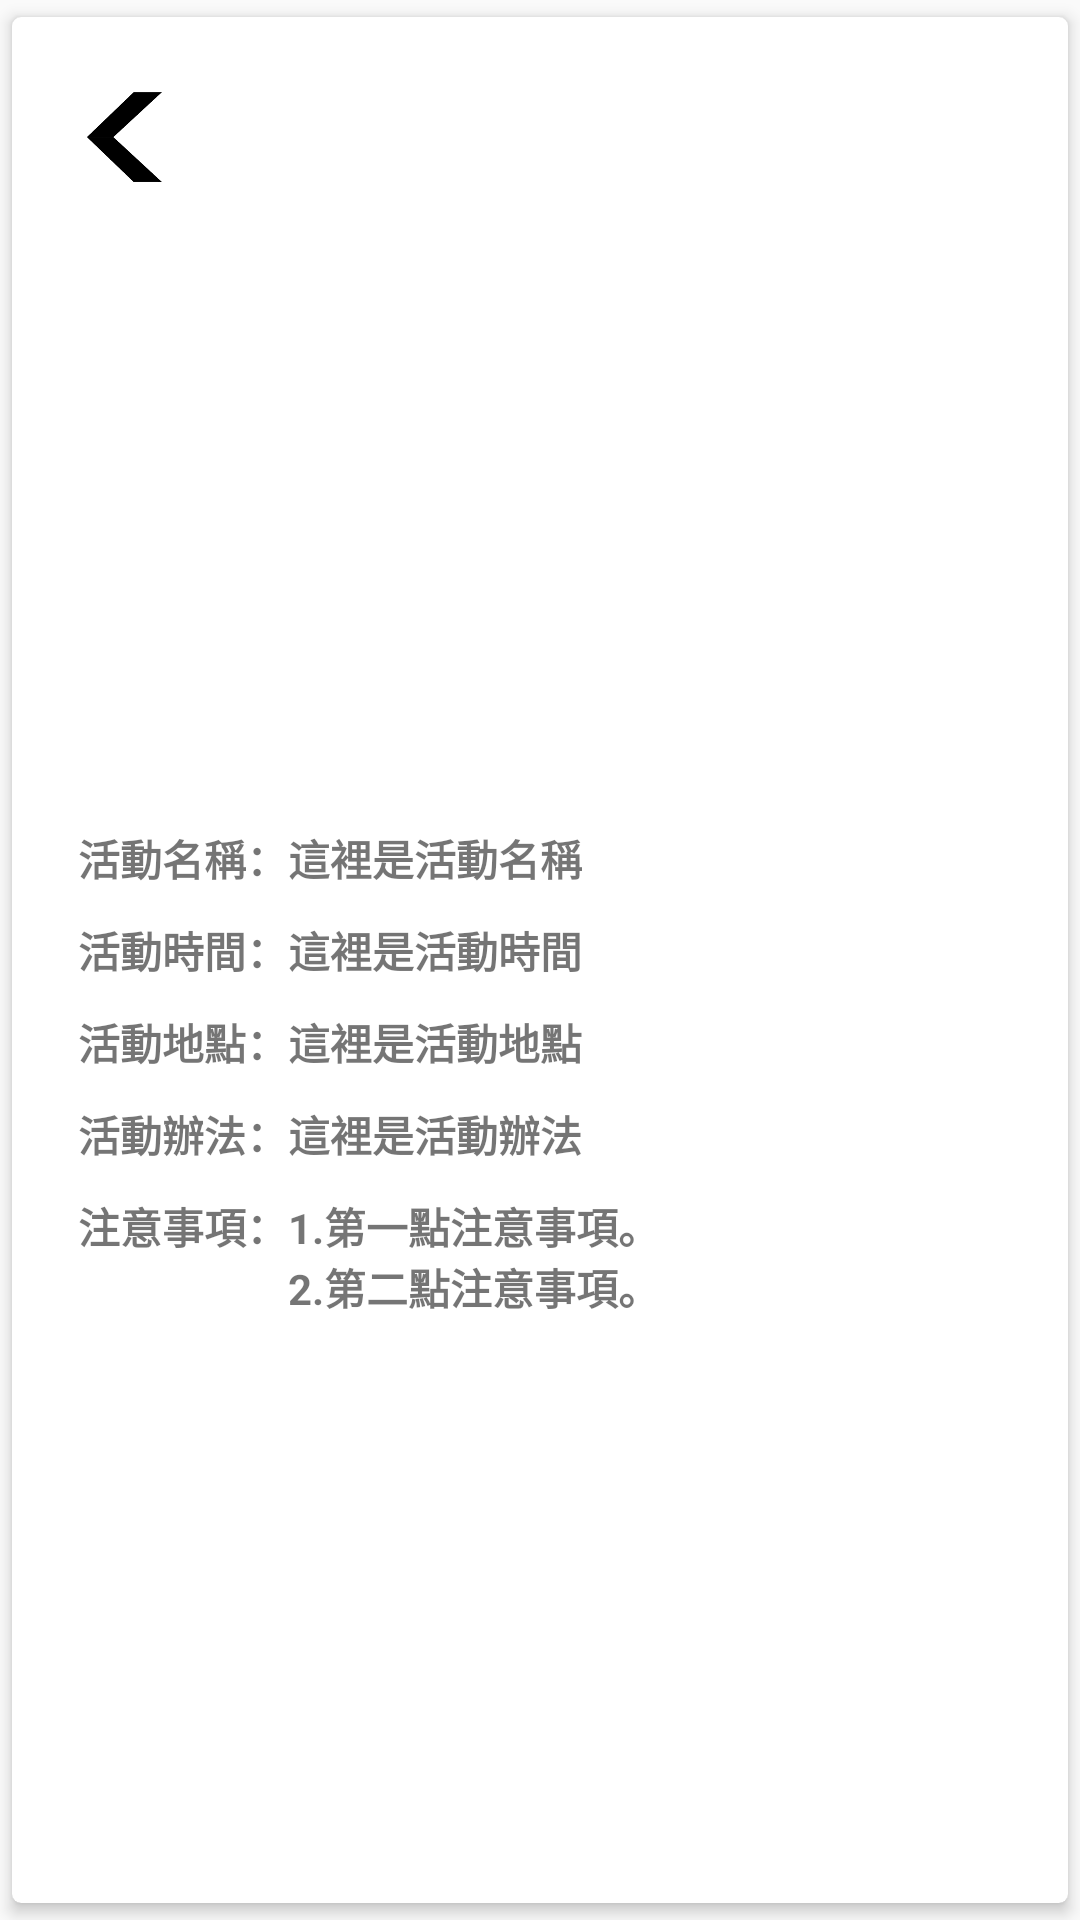

This screen was rendered from an Android layout file. Write that file and the resources it references.
<!-- AndroidManifest.xml: application theme Theme.AppCompat.Light.NoActionBar -->
<!-- res/layout/activity_gift_detail.xml -->
<?xml version="1.0" encoding="utf-8"?>
<android.support.v7.widget.CardView xmlns:android="http://schemas.android.com/apk/res/android"
    android:layout_width="match_parent"
    android:layout_height="match_parent"
    xmlns:app="http://schemas.android.com/apk/res-auto"
    app:cardBackgroundColor="#fff"
    app:cardCornerRadius="3dp"
    app:cardElevation="3dp"
    app:contentPadding="5dp"
    app:cardUseCompatPadding="true">

    <android.support.constraint.ConstraintLayout xmlns:android="http://schemas.android.com/apk/res/android"
        xmlns:app="http://schemas.android.com/apk/res-auto"
        xmlns:tools="http://schemas.android.com/tools"
        android:layout_width="match_parent"
        android:layout_height="match_parent"
        tools:context=".GiftDetailActivity">

        <android.support.constraint.Guideline
            android:id="@+id/gl_top"
            android:layout_width="wrap_content"
            android:layout_height="wrap_content"
            android:orientation="horizontal"
            app:layout_constraintGuide_percent="0.05" />

        <android.support.constraint.Guideline
            android:id="@+id/gl_left"
            android:layout_width="wrap_content"
            android:layout_height="wrap_content"
            android:orientation="vertical"
            app:layout_constraintGuide_percent="0.05" />

        <android.support.constraint.Guideline
            android:id="@+id/gl_right"
            android:layout_width="wrap_content"
            android:layout_height="wrap_content"
            android:orientation="vertical"
            app:layout_constraintGuide_percent="0.95" />

        <ImageButton
            android:id="@+id/back_toGift"
            android:layout_width="25dp"
            android:layout_height="30dp"
            android:layout_marginLeft="20dp"
            android:layout_marginTop="20dp"
            android:background="@mipmap/black_back_left"
            android:scaleType="fitCenter"
            app:layout_constraintStart_toStartOf="parent"
            app:layout_constraintTop_toTopOf="parent" />

        <ImageView
            android:id="@+id/imgv_gift"
            android:layout_width="0dp"
            android:layout_height="200dp"
            android:src="@null"
            android:scaleType="fitXY"
            android:layout_marginTop="5dp"
            app:layout_constraintTop_toBottomOf="@+id/back_toGift"
            app:layout_constraintLeft_toRightOf="@id/gl_left"
            app:layout_constraintRight_toRightOf="@id/gl_right"/>

        
        <TextView
            android:id="@+id/activity_title"
            android:layout_width="wrap_content"
            android:layout_height="wrap_content"
            android:text="@string/activity_title"
            android:textStyle="bold"
            android:layout_marginTop="10dp"
            app:layout_constraintLeft_toLeftOf="@+id/gl_left"
            app:layout_constraintTop_toBottomOf="@+id/imgv_gift"/>
        <TextView
            android:id="@+id/title"
            android:layout_width="0dp"
            android:layout_height="wrap_content"
            android:text="@string/title"
            android:textStyle="bold"
            app:layout_constraintLeft_toRightOf="@+id/activity_title"
            app:layout_constraintRight_toRightOf="@id/gl_right"
            app:layout_constraintTop_toTopOf="@+id/activity_title" />

        
        <TextView
            android:id="@+id/activity_date"
            android:layout_width="wrap_content"
            android:layout_height="wrap_content"
            android:layout_marginTop="10dp"
            android:text="@string/activity_date"
            android:textStyle="bold"
            app:layout_constraintTop_toBottomOf="@+id/title"
            app:layout_constraintLeft_toLeftOf="@+id/gl_left"/>
        <TextView
            android:id="@+id/date"
            android:layout_width="0dp"
            android:layout_height="wrap_content"
            android:text="@string/date"
            android:textStyle="bold"
            app:layout_constraintLeft_toRightOf="@+id/activity_date"
            app:layout_constraintRight_toRightOf="@id/gl_right"
            app:layout_constraintTop_toTopOf="@+id/activity_date" />

        
        <TextView
            android:id="@+id/activity_place"
            android:layout_width="wrap_content"
            android:layout_height="wrap_content"
            android:layout_marginTop="10dp"
            android:text="@string/activity_place"
            android:textStyle="bold"
            app:layout_constraintTop_toBottomOf="@+id/date"
            app:layout_constraintLeft_toLeftOf="@+id/gl_left"/>
        <TextView
            android:id="@+id/place"
            android:layout_width="0dp"
            android:layout_height="wrap_content"
            android:text="@string/place"
            android:textStyle="bold"
            app:layout_constraintLeft_toRightOf="@+id/activity_place"
            app:layout_constraintRight_toRightOf="@id/gl_right"
            app:layout_constraintTop_toTopOf="@+id/activity_place" />

        
        <TextView
            android:id="@+id/activity_method"
            android:layout_width="wrap_content"
            android:layout_height="wrap_content"
            android:layout_marginTop="10dp"
            android:text="@string/activity_method"
            android:textStyle="bold"
            app:layout_constraintTop_toBottomOf="@+id/place"
            app:layout_constraintLeft_toLeftOf="@+id/gl_left"/>
        <TextView
            android:id="@+id/method"
            android:layout_width="0dp"
            android:layout_height="wrap_content"
            android:text="@string/method"
            android:textStyle="bold"
            app:layout_constraintLeft_toRightOf="@+id/activity_method"
            app:layout_constraintRight_toRightOf="@id/gl_right"
            app:layout_constraintTop_toTopOf="@+id/activity_method" />

        
        <TextView
            android:id="@+id/activity_notice"
            android:layout_width="wrap_content"
            android:layout_height="wrap_content"
            android:layout_marginTop="10dp"
            android:text="@string/activity_notice"
            android:textStyle="bold"
            app:layout_constraintTop_toBottomOf="@+id/method"
            app:layout_constraintLeft_toLeftOf="@+id/gl_left"/>
        <TextView
            android:id="@+id/notice"
            android:layout_width="0dp"
            android:layout_height="wrap_content"
            android:text="@string/notice"
            android:textStyle="bold"
            app:layout_constraintLeft_toRightOf="@id/activity_notice"
            app:layout_constraintRight_toRightOf="@id/gl_right"
            app:layout_constraintTop_toTopOf="@id/activity_notice" />

    </android.support.constraint.ConstraintLayout>

</android.support.v7.widget.CardView>
<!-- resources referenced by this layout -->
<resources>
  <!-- mipmap black_back_left: png bitmap (mipmap-xxhdpi, 2739 bytes) -->
  <string name="activity_date">活動時間：</string>
  <string name="activity_method">活動辦法：</string>
  <string name="activity_notice">注意事項：</string>
  <string name="activity_place">活動地點：</string>
  <string name="activity_title">活動名稱：</string>
  <string name="date">這裡是活動時間</string>
  <string name="method">這裡是活動辦法</string>
  <string name="notice">1.第一點注意事項。\n2.第二點注意事項。</string>
  <string name="place">這裡是活動地點</string>
  <string name="title">這裡是活動名稱</string>
</resources>
